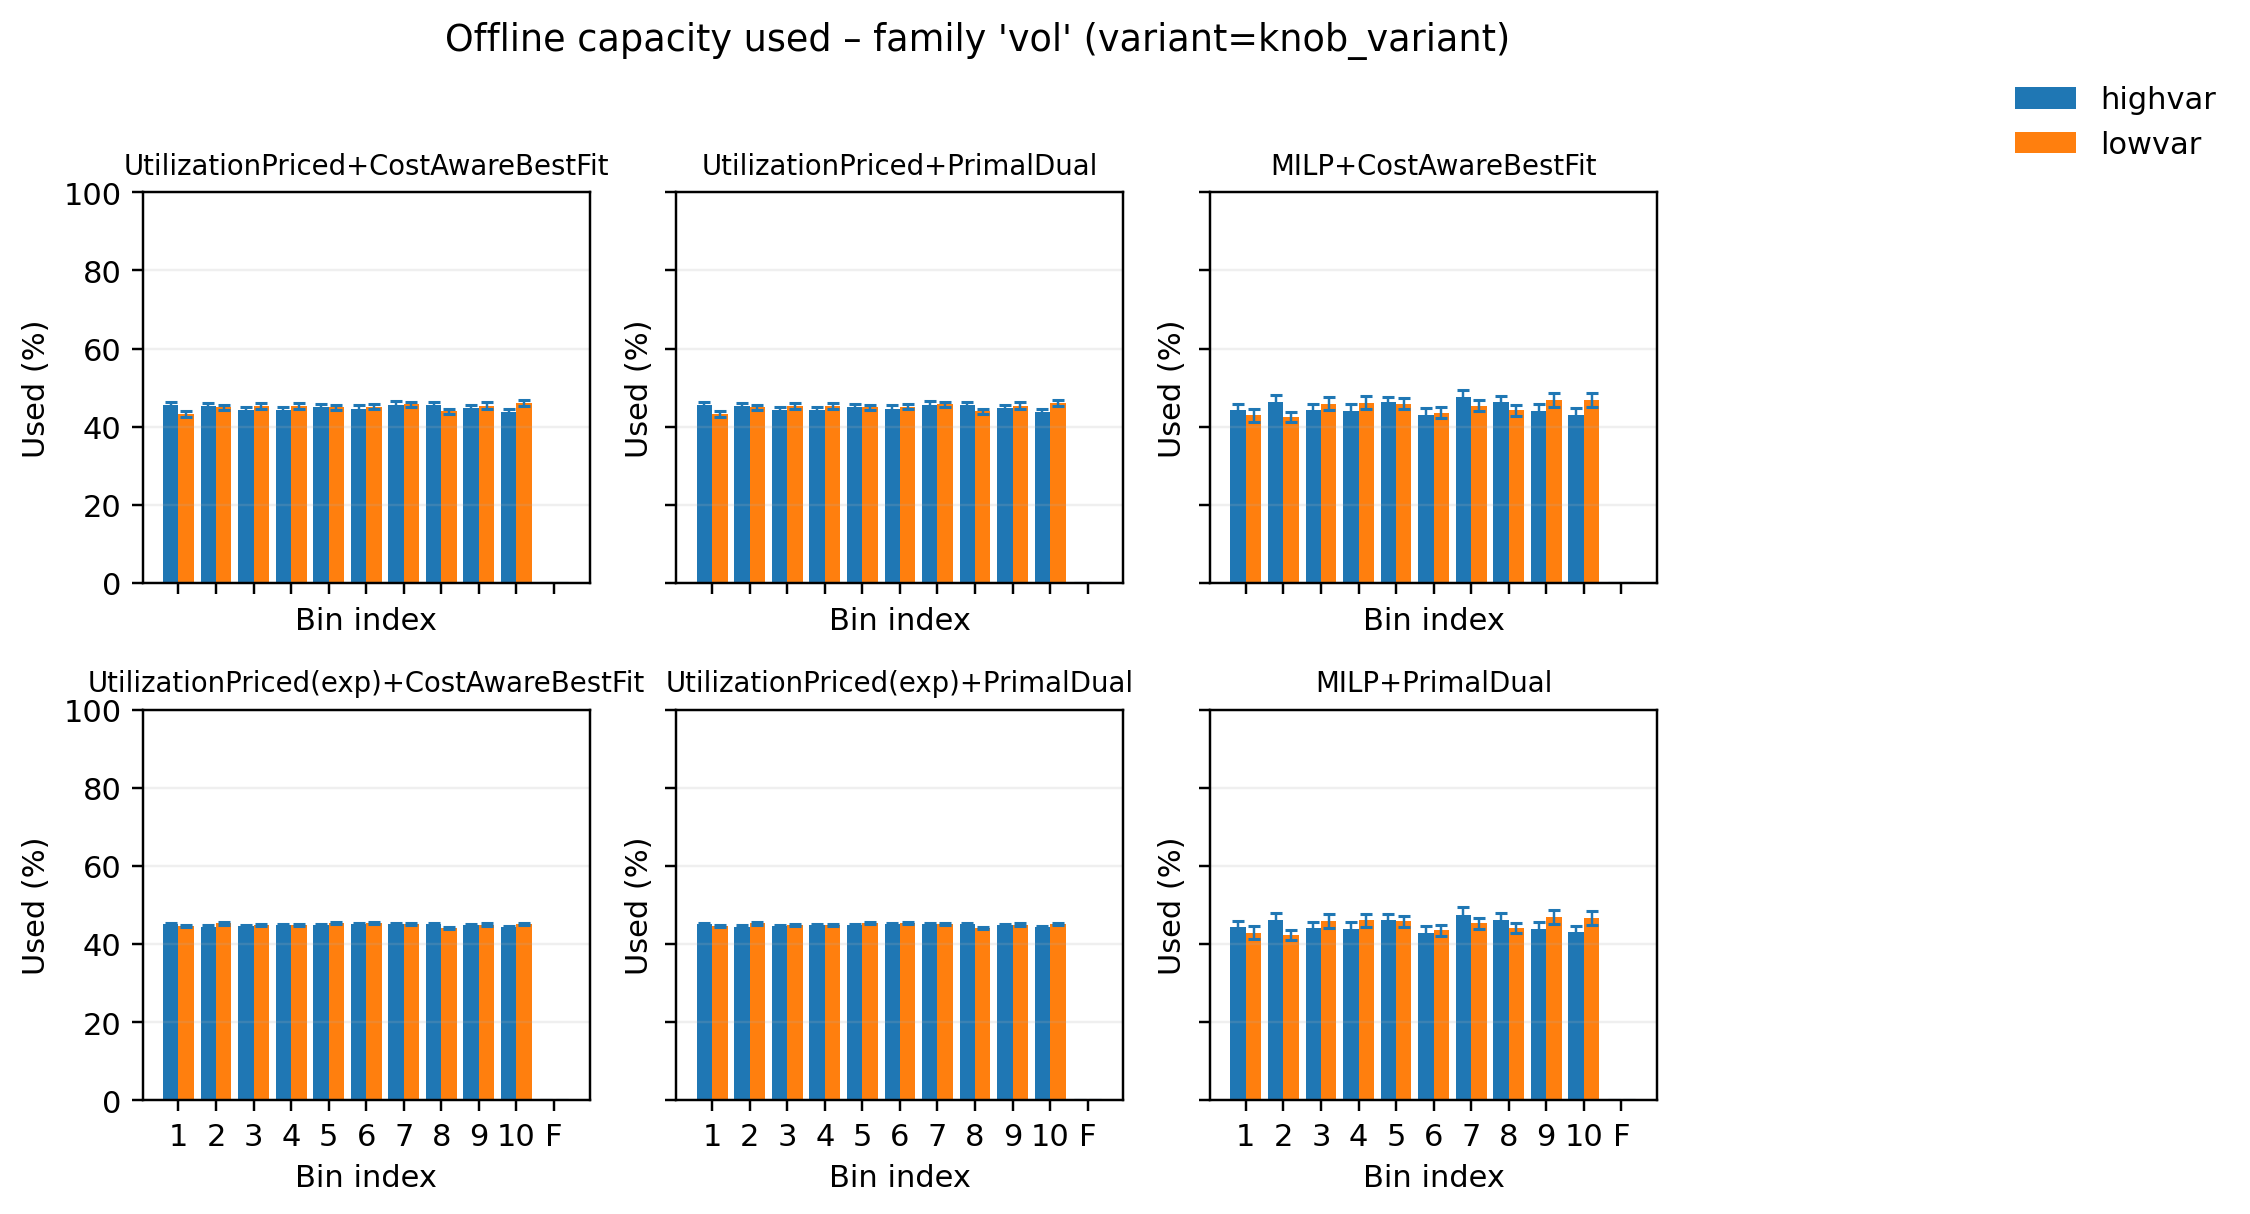

The data file committed next to this chart (first rows):
pipeline, variant, bin_idx, used_mean, used_sem, samples
MILP+CostAwareBestFit, highvar, 0, 44.32, 1.498, 50
MILP+CostAwareBestFit, highvar, 1, 46.31, 1.7, 50
MILP+CostAwareBestFit, highvar, 2, 44.25, 1.449, 50
MILP+CostAwareBestFit, highvar, 3, 43.95, 1.791, 50
MILP+CostAwareBestFit, highvar, 4, 46.22, 1.499, 50
MILP+CostAwareBestFit, highvar, 5, 42.98, 1.748, 50
MILP+CostAwareBestFit, highvar, 6, 47.53, 1.892, 50
MILP+CostAwareBestFit, highvar, 7, 46.21, 1.681, 50
MILP+CostAwareBestFit, highvar, 8, 43.97, 1.841, 50
MILP+CostAwareBestFit, highvar, 9, 43.03, 1.639, 50
MILP+CostAwareBestFit, highvar, 10, 0.0, 0.0, 50
MILP+CostAwareBestFit, lowvar, 0, 42.91, 1.655, 50
MILP+CostAwareBestFit, lowvar, 1, 42.4, 1.287, 50
MILP+CostAwareBestFit, lowvar, 2, 45.91, 1.699, 50
MILP+CostAwareBestFit, lowvar, 3, 46.17, 1.691, 50
MILP+CostAwareBestFit, lowvar, 4, 45.88, 1.46, 50
MILP+CostAwareBestFit, lowvar, 5, 43.53, 1.387, 50
MILP+CostAwareBestFit, lowvar, 6, 45.39, 1.425, 50
MILP+CostAwareBestFit, lowvar, 7, 44.15, 1.321, 50
MILP+CostAwareBestFit, lowvar, 8, 46.96, 1.794, 50
MILP+CostAwareBestFit, lowvar, 9, 46.8, 1.764, 50
MILP+CostAwareBestFit, lowvar, 10, 0.0, 0.0, 50
MILP+PrimalDual, highvar, 0, 44.32, 1.498, 50
MILP+PrimalDual, highvar, 1, 46.31, 1.7, 50
MILP+PrimalDual, highvar, 2, 44.25, 1.449, 50
MILP+PrimalDual, highvar, 3, 43.95, 1.791, 50
MILP+PrimalDual, highvar, 4, 46.22, 1.499, 50
MILP+PrimalDual, highvar, 5, 42.98, 1.748, 50
MILP+PrimalDual, highvar, 6, 47.53, 1.892, 50
MILP+PrimalDual, highvar, 7, 46.21, 1.681, 50
MILP+PrimalDual, highvar, 8, 43.97, 1.841, 50
MILP+PrimalDual, highvar, 9, 43.03, 1.639, 50
MILP+PrimalDual, highvar, 10, 0.0, 0.0, 50
MILP+PrimalDual, lowvar, 0, 42.91, 1.655, 50
MILP+PrimalDual, lowvar, 1, 42.4, 1.287, 50
MILP+PrimalDual, lowvar, 2, 45.91, 1.699, 50
MILP+PrimalDual, lowvar, 3, 46.17, 1.691, 50
MILP+PrimalDual, lowvar, 4, 45.88, 1.46, 50
MILP+PrimalDual, lowvar, 5, 43.53, 1.387, 50
MILP+PrimalDual, lowvar, 6, 45.39, 1.425, 50
MILP+PrimalDual, lowvar, 7, 44.15, 1.321, 50
MILP+PrimalDual, lowvar, 8, 46.96, 1.794, 50
MILP+PrimalDual, lowvar, 9, 46.8, 1.764, 50
MILP+PrimalDual, lowvar, 10, 0.0, 0.0, 50
UtilizationPriced(exp)+CostAwareBestFit, highvar, 0, 45.06, 0.2629, 50
UtilizationPriced(exp)+CostAwareBestFit, highvar, 1, 44.48, 0.3256, 50
UtilizationPriced(exp)+CostAwareBestFit, highvar, 2, 44.67, 0.3014, 50
UtilizationPriced(exp)+CostAwareBestFit, highvar, 3, 44.92, 0.2993, 50
UtilizationPriced(exp)+CostAwareBestFit, highvar, 4, 44.94, 0.2868, 50
UtilizationPriced(exp)+CostAwareBestFit, highvar, 5, 45.14, 0.3129, 50
UtilizationPriced(exp)+CostAwareBestFit, highvar, 6, 45.15, 0.288, 50
UtilizationPriced(exp)+CostAwareBestFit, highvar, 7, 45.19, 0.286, 50
UtilizationPriced(exp)+CostAwareBestFit, highvar, 8, 44.79, 0.3276, 50
UtilizationPriced(exp)+CostAwareBestFit, highvar, 9, 44.42, 0.3408, 50
UtilizationPriced(exp)+CostAwareBestFit, highvar, 10, 0.0, 0.0, 50
UtilizationPriced(exp)+CostAwareBestFit, lowvar, 0, 44.63, 0.32, 50
UtilizationPriced(exp)+CostAwareBestFit, lowvar, 1, 45.31, 0.2677, 50
UtilizationPriced(exp)+CostAwareBestFit, lowvar, 2, 44.87, 0.3345, 50
UtilizationPriced(exp)+CostAwareBestFit, lowvar, 3, 44.86, 0.3176, 50
UtilizationPriced(exp)+CostAwareBestFit, lowvar, 4, 45.36, 0.2994, 50
... 72 more rows
